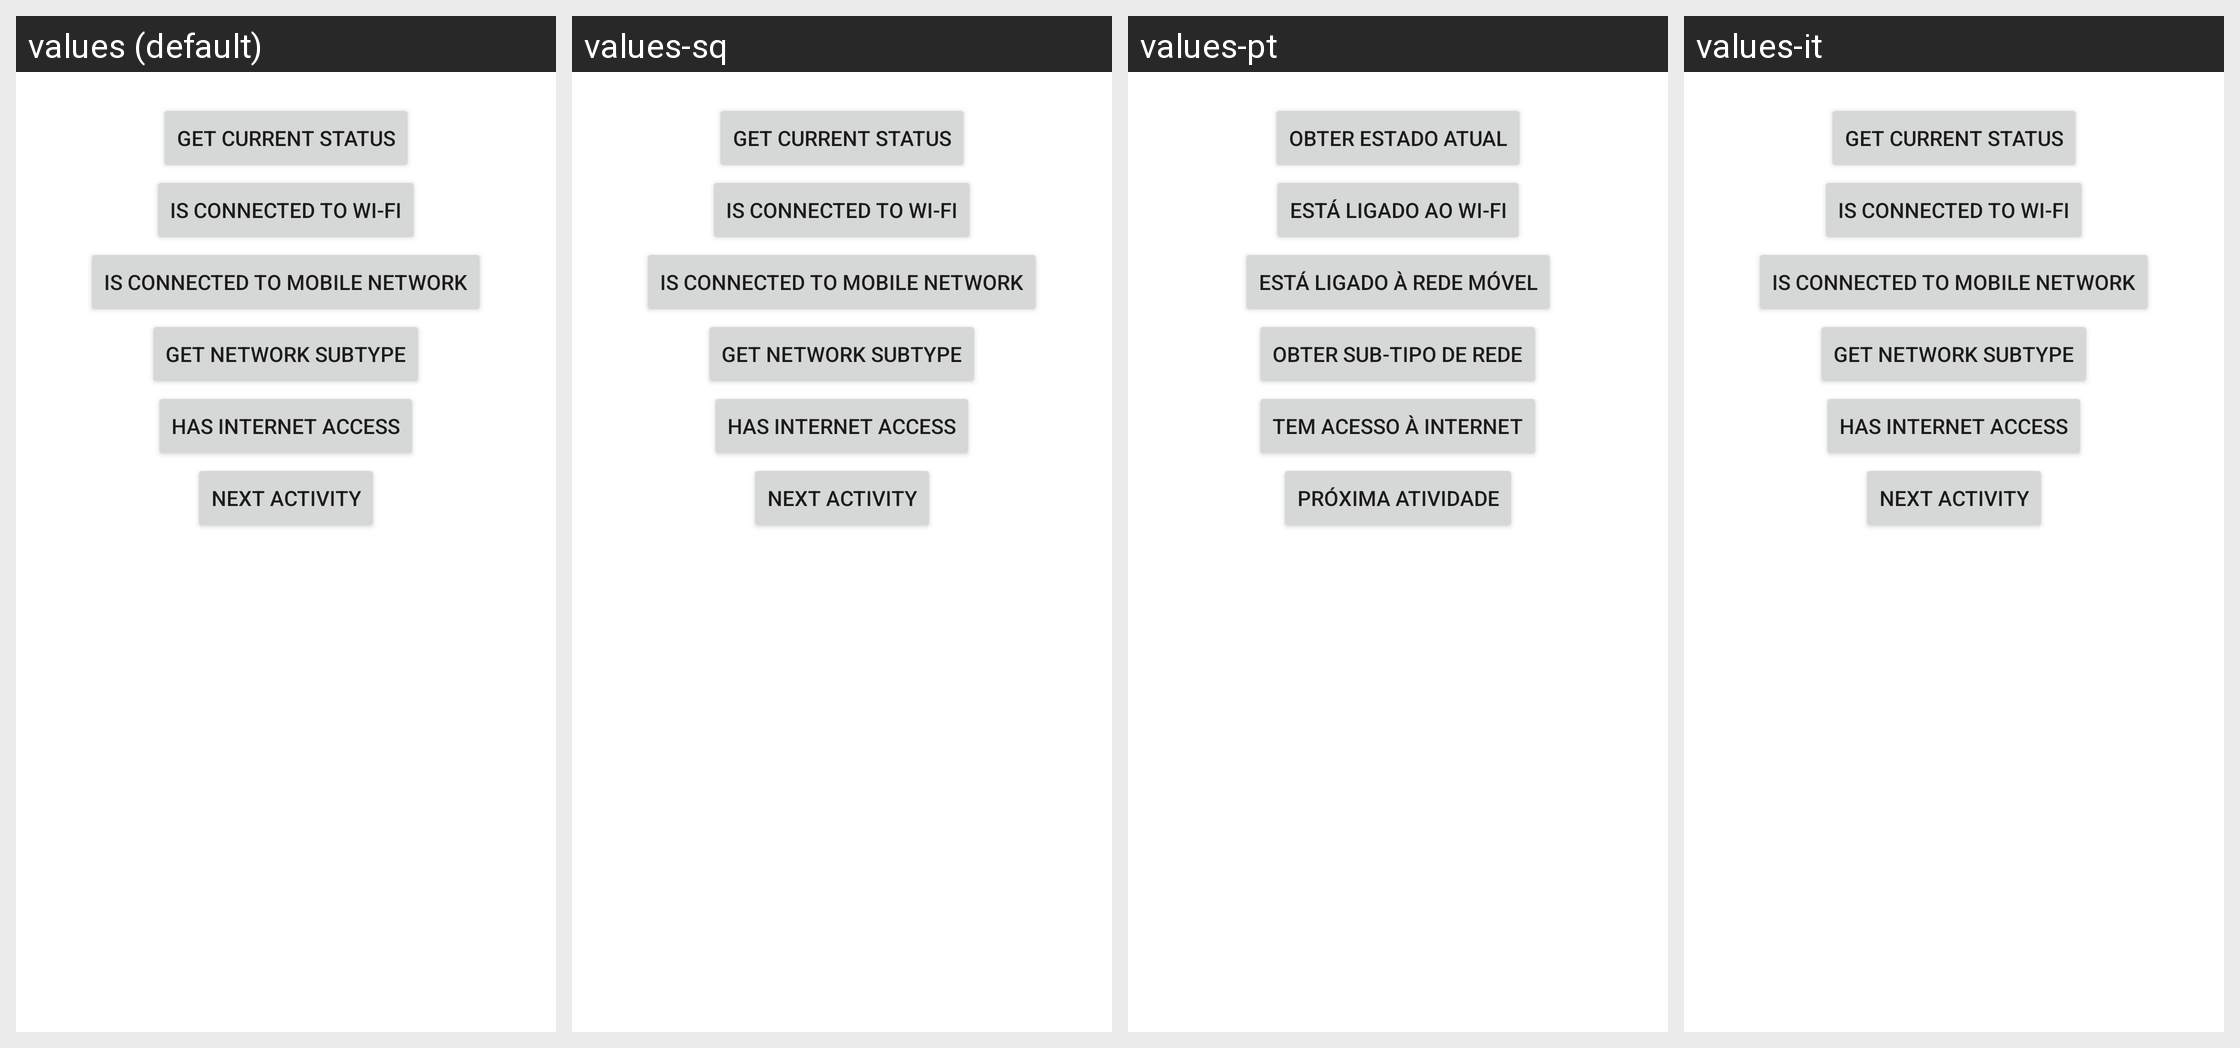

The same Android screen rendered under several of its app's locales, left to right. List the strings drawn on it with the default value and each locale's translation.
Android screen res/layout/network_test_merlin.xml rendered under 4 locales, left to right: values (default), values-sq, values-pt, values-it. Device: Nexus 5 (rendered at 1080×1920; each locale shown at half size, 540×960, under a caption strip naming it); theme AppTheme.
Other locales in the repository, not shown: values-af, values-am, values-ar, values-as, values-az, values-be, values-bg, values-bn, values-bs, values-ca, values-cs, values-da, values-de, values-el, values-en-rGB, values-en-rIN, values-en-rXC, values-es, values-es-rUS, values-et, values-eu, values-fa, values-fi, values-fr, values-fr-rCA, values-gl, values-gu, values-hi, values-hr, values-hu, values-hy, values-in, values-is, values-iw, values-ja, values-ka, values-kk, values-km, values-kn, values-ko, values-ky, values-lo, values-lt, values-lv, values-mk, values-ml, values-mn, values-mr, values-ms, values-my, values-nb, values-ne, values-nl, values-or, values-pa, values-pl, values-pt-rBR, values-pt-rPT, values-ro, values-ru, values-si, values-sk, values-sl, values-sr, values-sv, values-sw, values-ta, values-te, values-th, values-tl, values-tr, values-uk, values-ur, values-uz, values-vi, values-zh-rCN, values-zh-rHK, values-zh-rTW, values-zu.
Strings drawn on this screen, with the default value and each locale's value (text and hints the layout hard-codes, and strings that could not be matched under every locale, appear in the picture but are not listed):

current_status
  values: Get Current Status
  values-sq: Get Current Status  [not translated; the default value is used]
  values-pt: Obter estado atual
  values-it: Get Current Status  [not translated; the default value is used]

is_wifi_connected
  values: Is connected to Wi-Fi
  values-sq: Is connected to Wi-Fi  [not translated; the default value is used]
  values-pt: Está ligado ao Wi-Fi
  values-it: Is connected to Wi-Fi  [not translated; the default value is used]

is_mobile_connected
  values: Is connected to mobile network
  values-sq: Is connected to mobile network  [not translated; the default value is used]
  values-pt: Está ligado à rede móvel
  values-it: Is connected to mobile network  [not translated; the default value is used]

get_network_subtype
  values: Get network subtype
  values-sq: Get network subtype  [not translated; the default value is used]
  values-pt: Obter sub-tipo de rede
  values-it: Get network subtype  [not translated; the default value is used]

has_internet_access
  values: Has internet access
  values-sq: Has internet access  [not translated; the default value is used]
  values-pt: Tem acesso à Internet
  values-it: Has internet access  [not translated; the default value is used]

next_activity
  values: Next activity
  values-sq: Next activity  [not translated; the default value is used]
  values-pt: Próxima atividade
  values-it: Next activity  [not translated; the default value is used]
